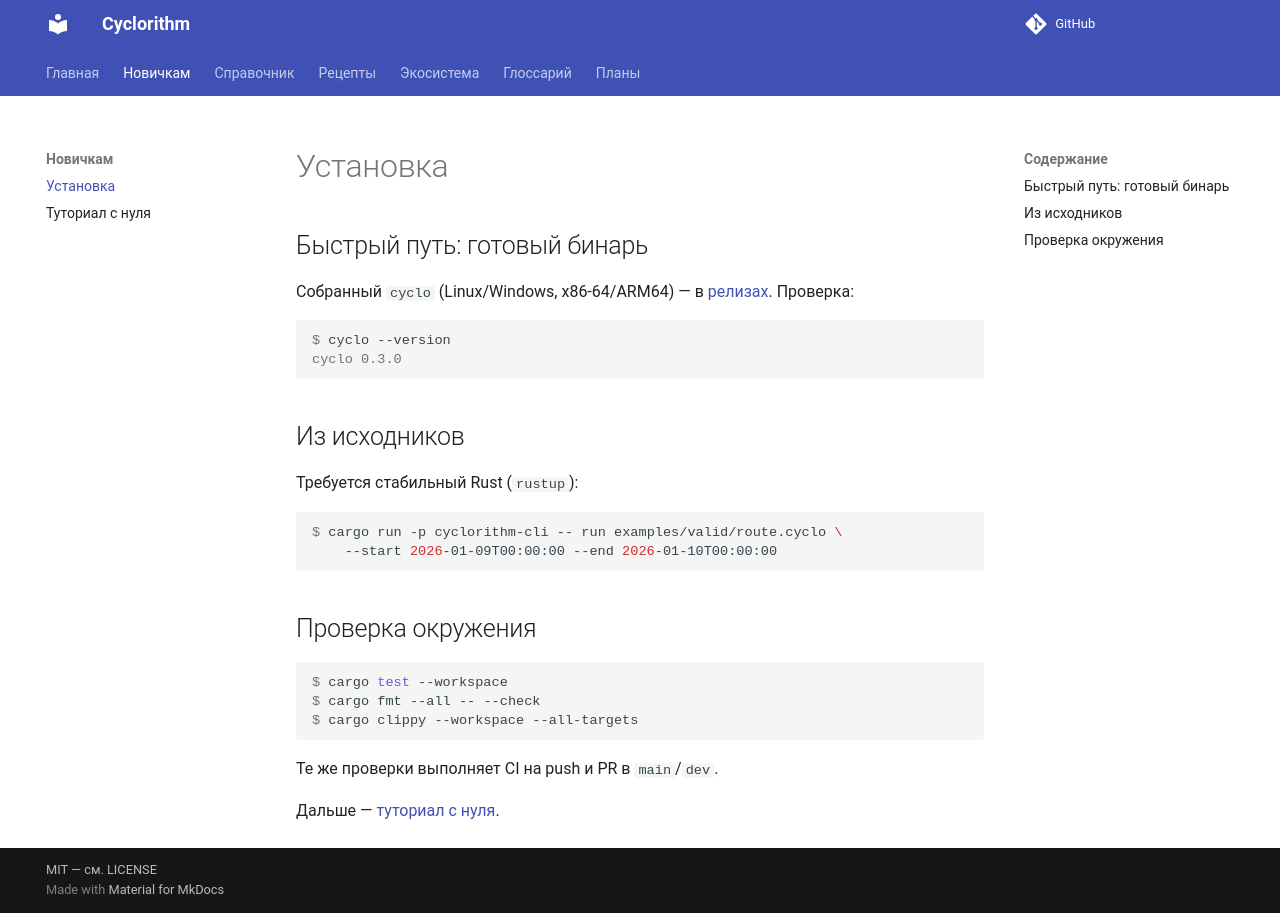

repository: MaksPV/cyclorithm · page: getting-started/install/index.html · generator: mkdocs

# Установка

## Быстрый путь: готовый бинарь

Собранный `cyclo` (Linux/Windows, x86-64/ARM64) — в
[релизах](https://github.com/MaksPV/cyclorithm/releases). Проверка:

```console
$ cyclo --version
cyclo 0.3.2
```

## Из исходников

Требуется стабильный Rust (`rustup`). Команды — из корня репо:

```console
$ cargo run -p cyclorithm-cli -- run examples/valid/route.cyclo \
    --start 2026-01-09T00:00:00 --end 2026-01-10T00:00:00
```

## Проверка окружения

```console
$ cargo test --workspace
$ cargo fmt --all -- --check
$ cargo clippy --workspace --all-targets
```

Те же проверки выполняет CI на push и PR в `main`/`dev`.

Дальше — [туториал с нуля](tutorial.md).
